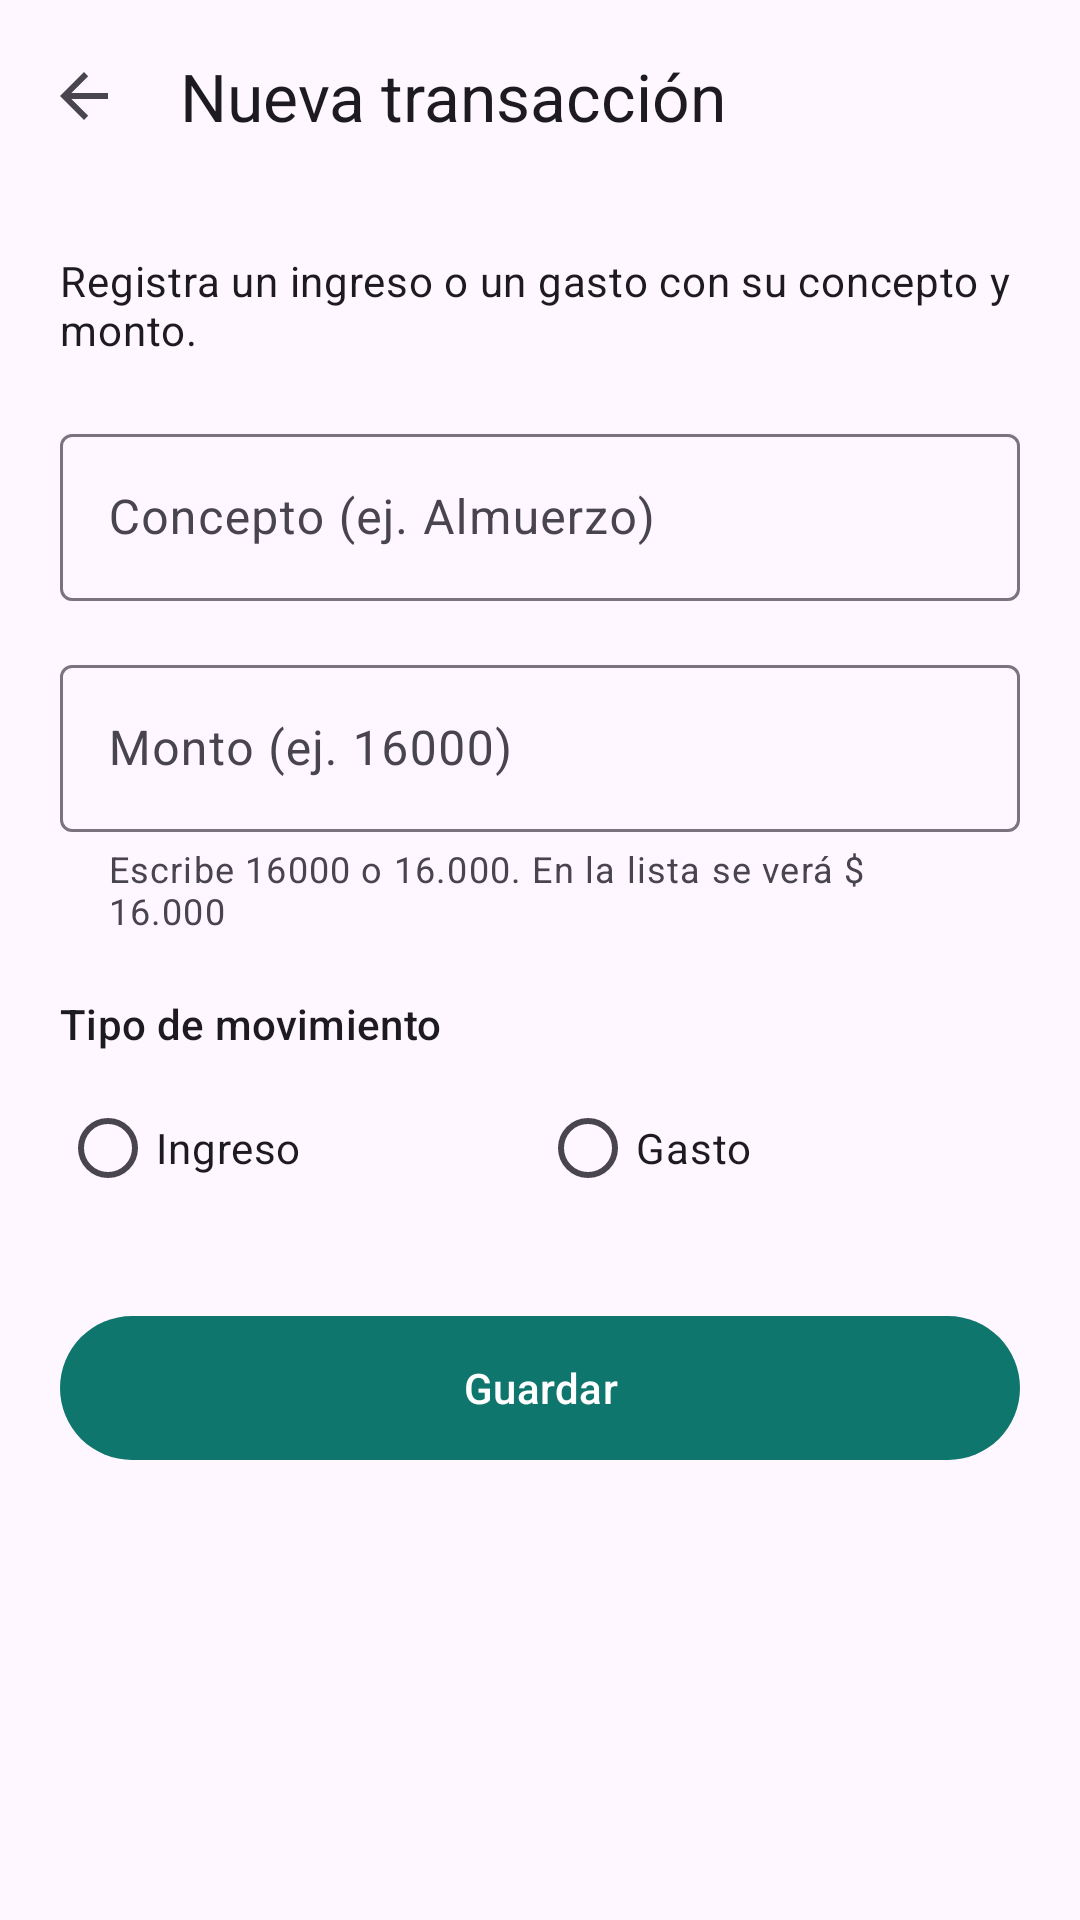

The Android layout XML behind this screen, and the referenced resources:
<!-- AndroidManifest.xml: activity theme Theme.MiAppCuentas -->
<!-- res/layout/activity_formulario.xml -->
<?xml version="1.0" encoding="utf-8"?>

<LinearLayout xmlns:android="http://schemas.android.com/apk/res/android"
    xmlns:app="http://schemas.android.com/apk/res-auto"
    xmlns:tools="http://schemas.android.com/tools"
    android:id="@+id/formularioRoot"
    android:layout_width="match_parent"
    android:layout_height="match_parent"
    android:fitsSystemWindows="true"
    android:orientation="vertical"
    tools:context=".FormularioActivity">

    <com.google.android.material.appbar.MaterialToolbar
        android:id="@+id/toolbarFormulario"
        android:layout_width="match_parent"
        android:layout_height="?attr/actionBarSize"
        android:background="?attr/colorSurface"
        app:navigationIcon="?attr/homeAsUpIndicator"
        app:title="@string/titulo_nueva_transaccion" />

    <ScrollView
        android:layout_width="match_parent"
        android:layout_height="0dp"
        android:layout_weight="1"
        android:fillViewport="true">

        <LinearLayout
            android:layout_width="match_parent"
            android:layout_height="wrap_content"
            android:orientation="vertical"
            android:padding="20dp">

            <TextView
                android:layout_width="match_parent"
                android:layout_height="wrap_content"
                android:text="@string/ayuda_formulario"
                android:textAppearance="?attr/textAppearanceBodyMedium" />

            <com.google.android.material.textfield.TextInputLayout
                android:id="@+id/layoutConcepto"
                style="@style/Widget.Material3.TextInputLayout.OutlinedBox"
                android:layout_width="match_parent"
                android:layout_height="wrap_content"
                android:layout_marginTop="20dp"
                android:hint="@string/hint_concepto"
                app:endIconMode="clear_text">

                <com.google.android.material.textfield.TextInputEditText
                    android:id="@+id/inputConcepto"
                    android:layout_width="match_parent"
                    android:layout_height="wrap_content"
                    android:inputType="textCapSentences"
                    android:maxLines="2" />
            </com.google.android.material.textfield.TextInputLayout>

            <com.google.android.material.textfield.TextInputLayout
                android:id="@+id/layoutMonto"
                style="@style/Widget.Material3.TextInputLayout.OutlinedBox"
                android:layout_width="match_parent"
                android:layout_height="wrap_content"
                android:layout_marginTop="16dp"
                android:hint="@string/hint_monto"
                app:prefixText="$ "
                app:helperText="@string/ayuda_monto_decimal">

                <com.google.android.material.textfield.TextInputEditText
                    android:id="@+id/inputMonto"
                    android:layout_width="match_parent"
                    android:layout_height="wrap_content"
                    android:digits="0123456789.,"
                    android:imeOptions="actionDone"
                    android:inputType="numberDecimal"
                    android:maxLines="1" />
            </com.google.android.material.textfield.TextInputLayout>

            <TextView
                android:layout_width="match_parent"
                android:layout_height="wrap_content"
                android:layout_marginTop="20dp"
                android:text="@string/etiqueta_tipo_movimiento"
                android:textAppearance="?attr/textAppearanceTitleSmall" />

            <RadioGroup
                android:id="@+id/grupoTipo"
                android:layout_width="match_parent"
                android:layout_height="wrap_content"
                android:layout_marginTop="8dp"
                android:orientation="horizontal">

                <RadioButton
                    android:id="@+id/radioIngreso"
                    android:layout_width="0dp"
                    android:layout_height="wrap_content"
                    android:layout_weight="1"
                    android:text="@string/etiqueta_ingreso" />

                <RadioButton
                    android:id="@+id/radioGasto"
                    android:layout_width="0dp"
                    android:layout_height="wrap_content"
                    android:layout_weight="1"
                    android:text="@string/etiqueta_gasto" />
            </RadioGroup>

            <com.google.android.material.button.MaterialButton
                android:id="@+id/botonGuardar"
                android:layout_width="match_parent"
                android:layout_height="56dp"
                android:layout_marginTop="28dp"
                android:text="@string/accion_guardar" />

            <ProgressBar
                android:id="@+id/barraProgreso"
                android:layout_width="wrap_content"
                android:layout_height="wrap_content"
                android:layout_gravity="center_horizontal"
                android:layout_marginTop="16dp"
                android:visibility="gone" />
        </LinearLayout>
    </ScrollView>
</LinearLayout>
<!-- resources referenced by this layout -->
<resources>
  <string name="accion_guardar">Guardar</string>
  <string name="ayuda_formulario">Registra un ingreso o un gasto con su concepto y monto.</string>
  <string name="ayuda_monto_decimal">Escribe 16000 o 16.000. En la lista se verá $ 16.000</string>
  <string name="etiqueta_gasto">Gasto</string>
  <string name="etiqueta_ingreso">Ingreso</string>
  <string name="etiqueta_tipo_movimiento">Tipo de movimiento</string>
  <string name="hint_concepto">Concepto (ej. Almuerzo)</string>
  <string name="hint_monto">Monto (ej. 16000)</string>
  <string name="titulo_nueva_transaccion">Nueva transacción</string>
  <style name="Theme.MiAppCuentas" parent="Base.Theme.MiAppCuentas" />
  <style name="Base.Theme.MiAppCuentas" parent="Theme.Material3.DayNight.NoActionBar">
          <item name="colorPrimary">@color/color_primario</item>
      </style>
  <color name="color_primario">#0F766E</color>
</resources>
